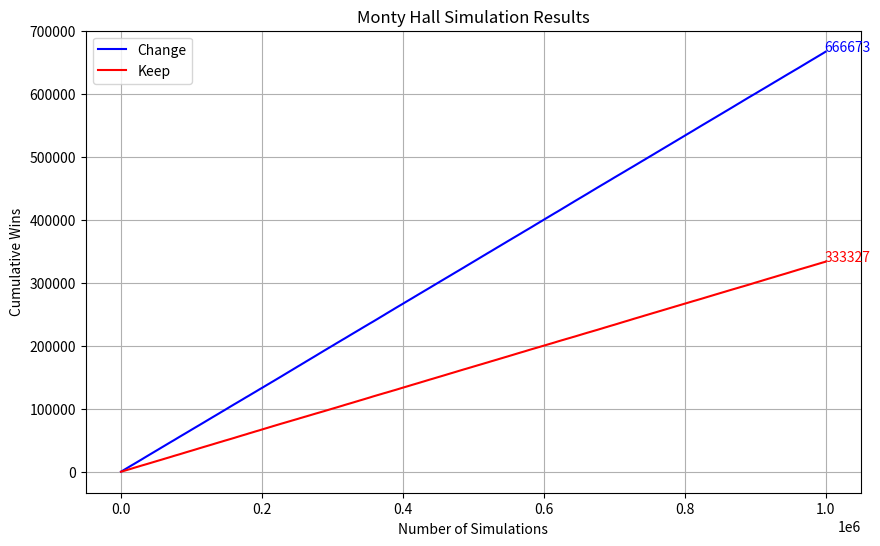

Python code for this plot:
import random
import pandas as pd
import matplotlib.pyplot as plt
import os


def simulate_monty_hall(num_simulations):
    results = {'Change': [], 'Keep': []}

    for _ in range(num_simulations):

        prize_door = random.randint(0, 2)
        contestant_choice = random.randint(0, 2)

        # Monty Hall opens a door with a goat that has not been selected
        monty_opens = next(door for door in range(
            3) if door != prize_door and door != contestant_choice)

        # The contestant changes their first election
        remaining_doors = [door for door in range(
            3) if door != contestant_choice and door != monty_opens]
        final_choice = remaining_doors[0]

        # End game results
        win_change = final_choice == prize_door
        win_keep = contestant_choice == prize_door

        results['Change'].append(win_change)
        results['Keep'].append(win_keep)

    df = pd.DataFrame(results)
    return df.cumsum()


def plot_results(df, save_dir):

    plt.figure(figsize=(10, 6))

    plt.plot(df.index, df['Change'], label='Change', color='blue')
    plt.plot(df.index, df['Keep'], label='Keep', color='red')

    plt.text(
        df.index[-1] - 2000,
        df["Change"].iloc[-1] + 1000,
        f'{df["Change"].iloc[-1]}',
        fontsize=10, color='blue'
    )
    plt.text(
        df.index[-1] - 2000,
        df["Keep"].iloc[-1] + 1000,
        f'{df["Keep"].iloc[-1]}',
        fontsize=10, color='red'
    )

    plt.title('Monty Hall Simulation Results')
    plt.xlabel('Number of Simulations')
    plt.ylabel('Cumulative Wins')
    plt.legend()
    plt.grid(True)

    if not os.path.exists(save_dir):
        os.makedirs(save_dir)

    save_path = os.path.join(save_dir, 'monty_hall_results.png')
    plt.savefig(save_path)


def main():
    num_simulations = 1000000
    save_dir = 'out'
    df = simulate_monty_hall(num_simulations)
    plot_results(df, save_dir)


if __name__ == "__main__":
    main()
